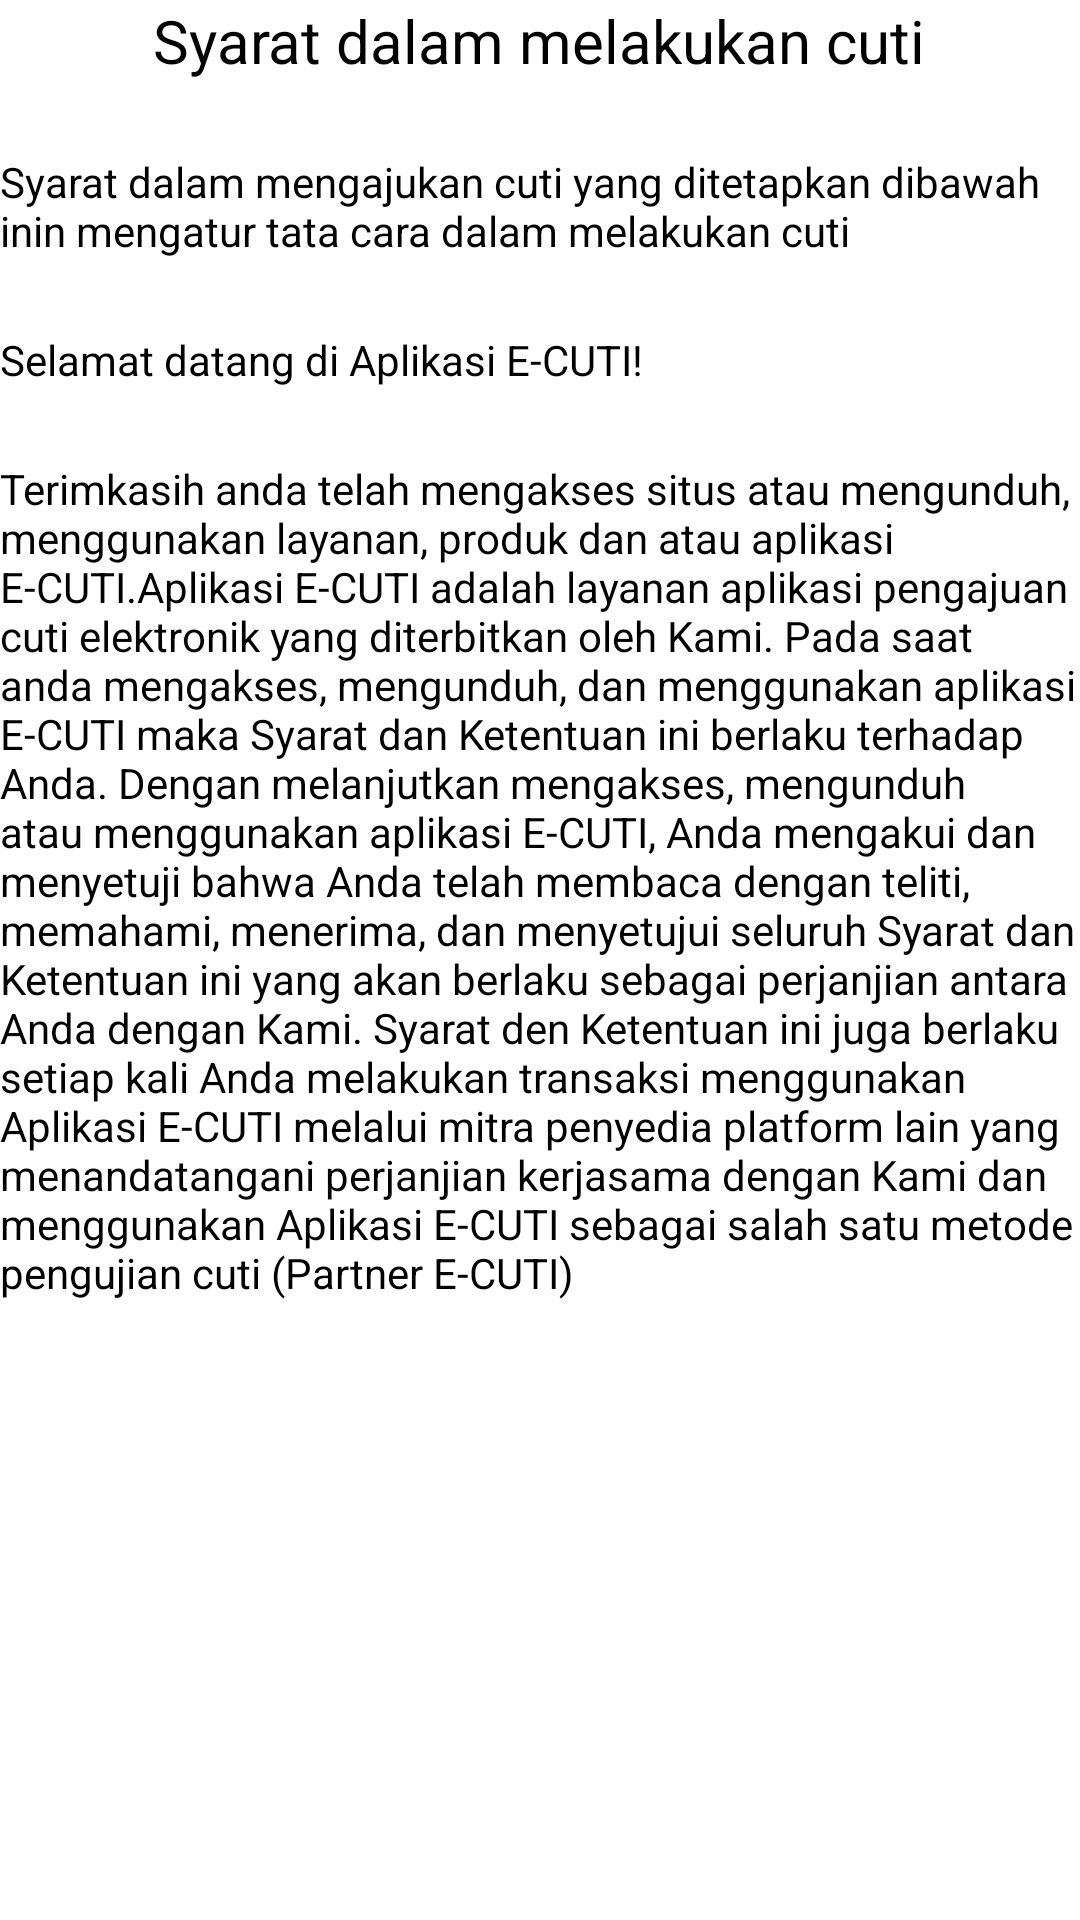

This screen was rendered from an Android layout file. Write that file and the resources it references.
<!-- AndroidManifest.xml: application theme Theme.CutiOnline -->
<!-- res/layout/activity_syarat_cuti.xml -->
<?xml version="1.0" encoding="utf-8"?>
<RelativeLayout xmlns:android="http://schemas.android.com/apk/res/android"
    xmlns:app="http://schemas.android.com/apk/res-auto"
    xmlns:tools="http://schemas.android.com/tools"
    android:layout_width="match_parent"
    android:layout_height="match_parent"
    tools:context=".ui.SyaratCutiActivity">

    <androidx.core.widget.NestedScrollView
        android:layout_width="match_parent"
        android:layout_height="match_parent">

        <LinearLayout
            android:layout_width="match_parent"
            android:layout_height="match_parent"
            android:orientation="vertical">

            <TextView
                android:layout_width="wrap_content"
                android:layout_height="wrap_content"
                android:layout_gravity="center_horizontal"
                android:text="@string/syarat_dalam_melakukan_cuti"
                android:textColor="@color/black"
                android:textSize="20sp" />

            <TextView
                android:textColor="@color/black"
                android:layout_marginTop="24dp"
                android:layout_width="wrap_content"
                android:layout_height="wrap_content"
                android:text="@string/paragraf1" />

            <TextView
                android:textColor="@color/black"
                android:layout_marginTop="24dp"
                android:layout_width="wrap_content"
                android:layout_height="wrap_content"
                android:text="@string/paragraf2" />

            <TextView
                android:textColor="@color/black"
                android:layout_marginTop="24dp"
                android:layout_width="wrap_content"
                android:layout_height="wrap_content"
                android:text="@string/paragraf3" />
        </LinearLayout>
    </androidx.core.widget.NestedScrollView>
</RelativeLayout>
<!-- resources referenced by this layout -->
<resources>
  <string name="paragraf1">Syarat dalam mengajukan cuti yang ditetapkan dibawah inin mengatur tata cara dalam melakukan cuti</string>
  <string name="paragraf2">Selamat datang di Aplikasi E-CUTI!</string>
  <string name="paragraf3">Terimkasih anda telah mengakses situs atau mengunduh, menggunakan layanan, produk dan atau aplikasi E-CUTI.Aplikasi E-CUTI adalah layanan aplikasi pengajuan cuti elektronik yang diterbitkan oleh Kami. Pada saat anda mengakses, mengunduh, dan menggunakan aplikasi E-CUTI maka Syarat dan Ketentuan ini berlaku terhadap Anda. Dengan melanjutkan mengakses, mengunduh atau menggunakan aplikasi E-CUTI, Anda mengakui dan menyetuji bahwa Anda telah membaca dengan teliti, memahami, menerima, dan menyetujui seluruh Syarat dan Ketentuan ini yang akan berlaku sebagai perjanjian antara Anda dengan Kami. Syarat den Ketentuan ini juga berlaku setiap kali Anda melakukan transaksi menggunakan Aplikasi E-CUTI melalui mitra penyedia platform lain yang menandatangani perjanjian kerjasama dengan Kami dan menggunakan Aplikasi E-CUTI sebagai salah satu metode pengujian cuti (Partner E-CUTI)  </string>
  <string name="syarat_dalam_melakukan_cuti">Syarat dalam melakukan cuti</string>
  <style name="Theme.CutiOnline" parent="Theme.MaterialComponents.DayNight.DarkActionBar">
          
          <item name="colorPrimary">@android:color/darker_gray</item>
          <item name="colorPrimaryVariant">@android:color/darker_gray</item>
          <item name="colorOnPrimary">@color/black</item>
          
          <item name="colorSecondary">@color/teal_200</item>
          <item name="colorSecondaryVariant">@color/teal_700</item>
          <item name="colorOnSecondary">@color/black</item>
          
          <item name="android:statusBarColor" tools:targetApi="l">@android:color/darker_gray</item>
          
      </style>
  <!-- not gathered from this repository: default colours our renderer supplied (Android Studio template values) -->
  <color name="teal_200">#FF03DAC5</color>
  <color name="teal_700">#FF018786</color>
  <color name="black">#FF000000</color>
</resources>
